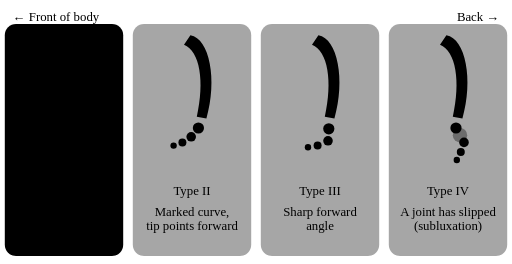
t = 0.00 s
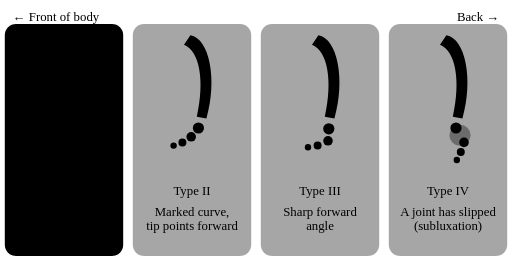
t = 1.65 s
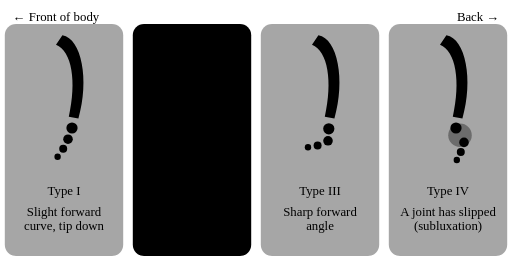
t = 3.53 s
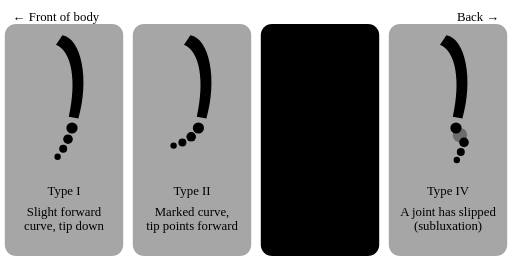
t = 5.00 s
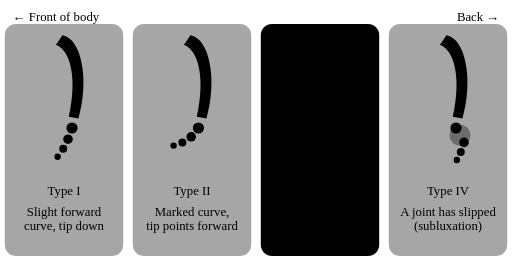
t = 6.65 s
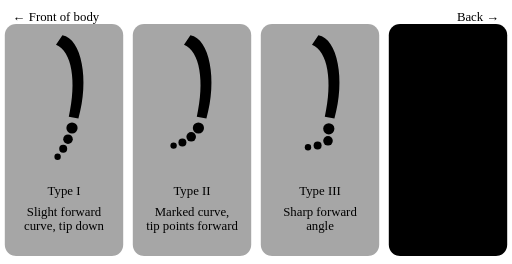
t = 8.13 s

The animated SVG that drew these frames (rendered in a browser with its animation timeline set to each time). Animation: 5 SMIL elements (animate=5); one cycle of 10.00 s, repeats indefinitely.

<svg class="anim__svg" viewBox="0 0 640 330" aria-hidden="true" focusable="false">
  <text x="16" y="26" class="a-t3">← Front of body</text><text x="624" y="26" text-anchor="end" class="a-t3">Back →</text>
  <g transform="translate(0 30)">
    <g>
      <rect x="6" y="0" width="148" height="290" rx="14" class="a-row"><animate attributeName="opacity" values="1;1;.35;.35;1" keyTimes="0;.22;.25;.97;1" dur="10s" repeatCount="indefinite"/></rect>
      <path d="M78 14 C102 18 112 70 98 118 L86 116 C96 72 90 34 70 26 Z" class="a-bone"/>
      <circle cx="90" cy="130" r="7" class="a-coccyx"/><circle cx="85" cy="144" r="6" class="a-coccyx"/><circle cx="79" cy="156" r="5" class="a-coccyx"/><circle cx="72" cy="166" r="4" class="a-coccyx"/>
      <text x="80" y="214" text-anchor="middle" class="a-t1">Type I</text>
      <text x="80" y="240" text-anchor="middle" class="a-t3">Slight forward</text><text x="80" y="258" text-anchor="middle" class="a-t3">curve, tip down</text>
    </g>
    <g transform="translate(160 0)">
      <rect x="6" y="0" width="148" height="290" rx="14" class="a-row" opacity=".35"><animate attributeName="opacity" values=".35;.35;1;1;.35;.35" keyTimes="0;.22;.25;.47;.5;1" dur="10s" repeatCount="indefinite"/></rect>
      <path d="M78 14 C102 18 112 70 98 118 L86 116 C96 72 90 34 70 26 Z" class="a-bone"/>
      <circle cx="88" cy="130" r="7" class="a-coccyx"/><circle cx="79" cy="141" r="6" class="a-coccyx"/><circle cx="68" cy="148" r="5" class="a-coccyx"/><circle cx="57" cy="152" r="4" class="a-coccyx"/>
      <text x="80" y="214" text-anchor="middle" class="a-t1">Type II</text>
      <text x="80" y="240" text-anchor="middle" class="a-t3">Marked curve,</text><text x="80" y="258" text-anchor="middle" class="a-t3">tip points forward</text>
    </g>
    <g transform="translate(320 0)">
      <rect x="6" y="0" width="148" height="290" rx="14" class="a-row" opacity=".35"><animate attributeName="opacity" values=".35;.35;1;1;.35;.35" keyTimes="0;.47;.5;.72;.75;1" dur="10s" repeatCount="indefinite"/></rect>
      <path d="M78 14 C102 18 112 70 98 118 L86 116 C96 72 90 34 70 26 Z" class="a-bone"/>
      <circle cx="91" cy="131" r="7" class="a-coccyx"/><circle cx="90" cy="146" r="6" class="a-coccyx"/><circle cx="77" cy="152" r="5" class="a-coccyx"/><circle cx="65" cy="154" r="4" class="a-coccyx"/>
      <text x="80" y="214" text-anchor="middle" class="a-t1">Type III</text>
      <text x="80" y="240" text-anchor="middle" class="a-t3">Sharp forward</text><text x="80" y="258" text-anchor="middle" class="a-t3">angle</text>
    </g>
    <g transform="translate(480 0)">
      <rect x="6" y="0" width="148" height="290" rx="14" class="a-row" opacity=".35"><animate attributeName="opacity" values=".35;.35;1;1;.35" keyTimes="0;.72;.75;.97;1" dur="10s" repeatCount="indefinite"/></rect>
      <path d="M78 14 C102 18 112 70 98 118 L86 116 C96 72 90 34 70 26 Z" class="a-bone"/>
      <circle cx="90" cy="130" r="7" class="a-coccyx"/>
      <circle cx="100" cy="148" r="6" class="a-coccyx"/><circle cx="96" cy="160" r="5" class="a-coccyx"/><circle cx="91" cy="170" r="4" class="a-coccyx"/>
      <circle cx="95" cy="139" r="13" class="a-red" opacity=".35"><animate attributeName="r" values="9;15;9" dur="1s" repeatCount="indefinite"/></circle>
      <text x="80" y="214" text-anchor="middle" class="a-t1">Type IV</text>
      <text x="80" y="240" text-anchor="middle" class="a-t3">A joint has slipped</text><text x="80" y="258" text-anchor="middle" class="a-t3">(subluxation)</text>
    </g>
  </g>
</svg>
